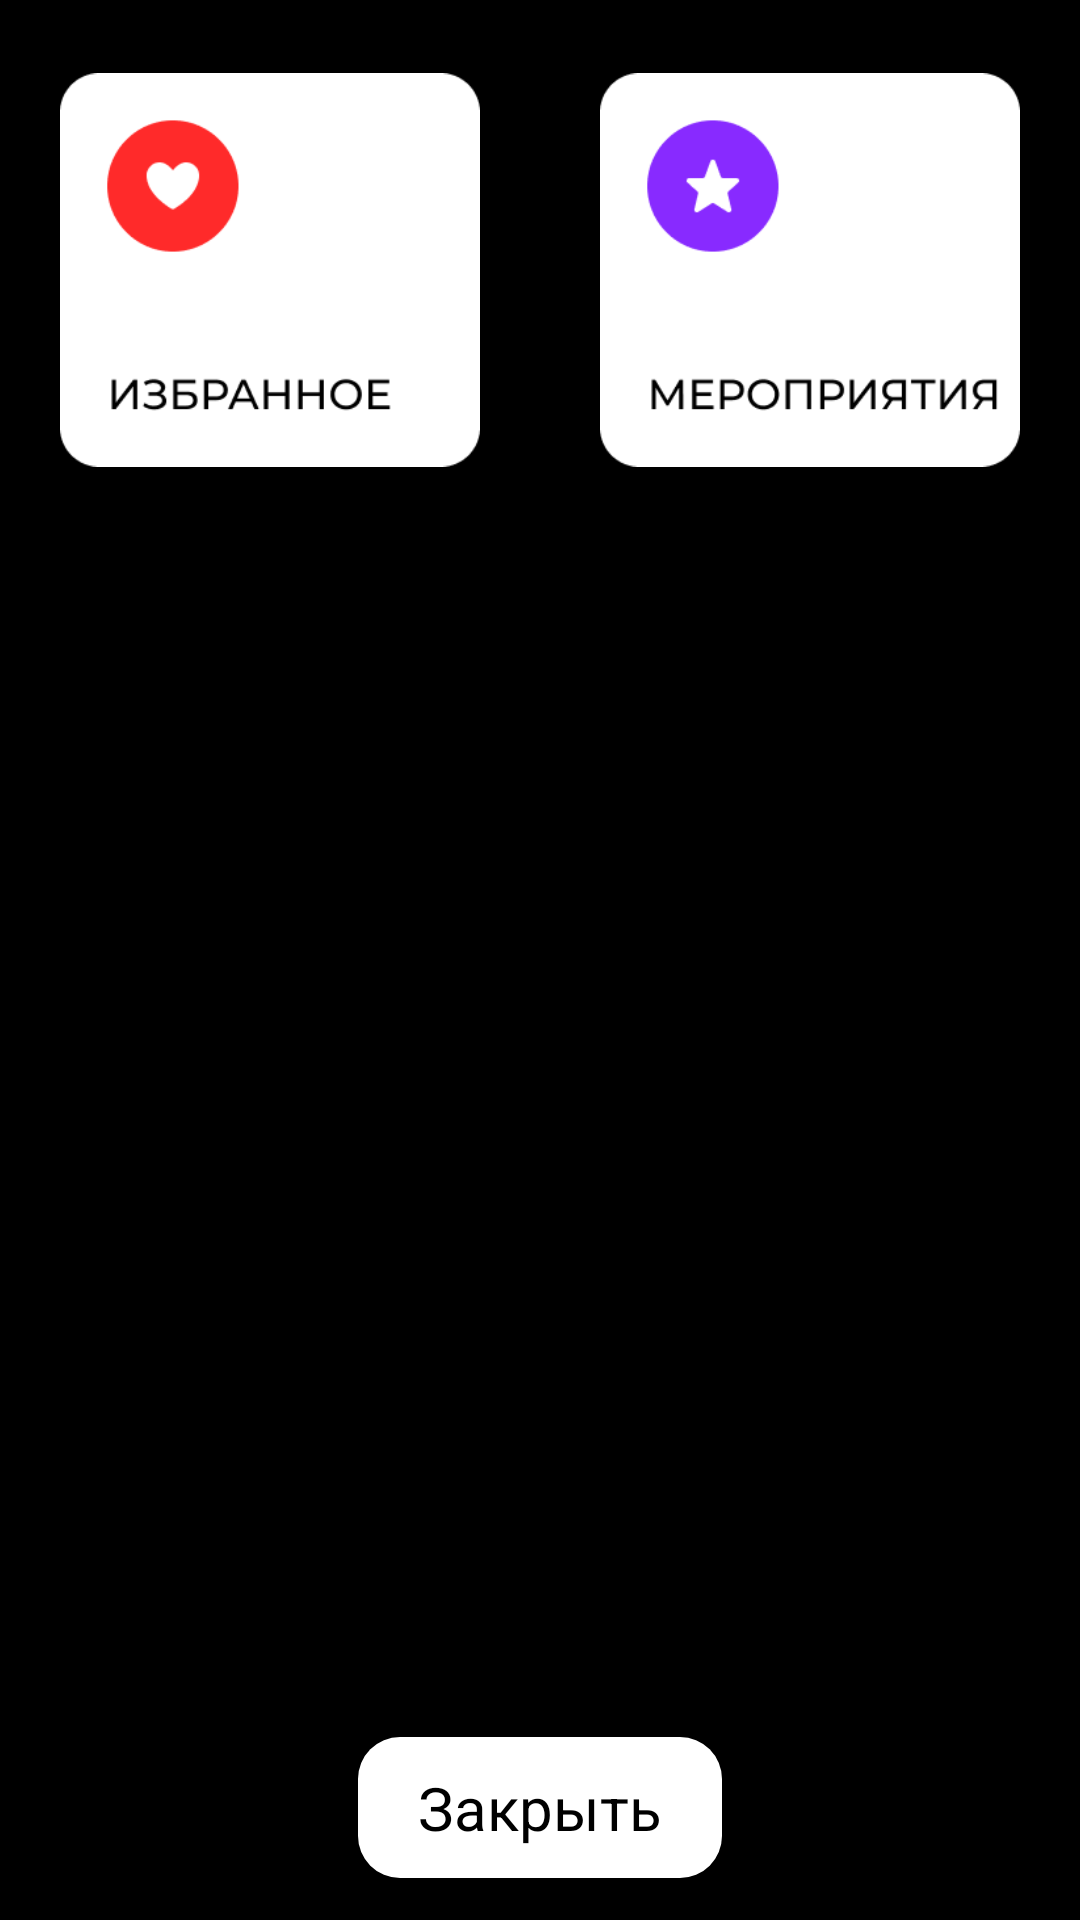

This screen was rendered from an Android layout file. Write that file and the resources it references.
<!-- AndroidManifest.xml: application theme Theme.CardFate -->
<!-- res/layout/fragment_menu.xml -->
<?xml version="1.0" encoding="utf-8"?>
<androidx.constraintlayout.widget.ConstraintLayout xmlns:android="http://schemas.android.com/apk/res/android"
    xmlns:app="http://schemas.android.com/apk/res-auto"
    xmlns:tools="http://schemas.android.com/tools"
    android:layout_width="match_parent"
    android:background="@color/black"
    android:layout_height="match_parent"
    tools:context=".presentation.fragment.MenuFragment">

    <ImageView
        android:id="@+id/bt_favorite"
        android:layout_width="0dp"
        app:layout_constraintDimensionRatio="1:1"
        android:layout_height="0dp"
        android:layout_margin="20dp"
        android:src="@drawable/menu_favorite"
        app:layout_constraintEnd_toStartOf="@id/bt_events"
        app:layout_constraintStart_toStartOf="parent"
        app:layout_constraintTop_toTopOf="parent" />

    <ImageView
        android:id="@+id/bt_events"
        android:layout_width="0dp"
        android:layout_margin="20dp"
        android:layout_height="0dp"
        app:layout_constraintDimensionRatio="1:1"
        android:src="@drawable/menu_event"
        app:layout_constraintEnd_toEndOf="parent"
        app:layout_constraintStart_toEndOf="@+id/bt_favorite"
        app:layout_constraintTop_toTopOf="parent" />

    <TextView
        android:id="@+id/bt_close"
        android:layout_width="wrap_content"
        android:layout_height="wrap_content"
        android:layout_marginVertical="14dp"
        android:background="@drawable/menu_bg_close_bt"
        android:paddingHorizontal="20dp"
        android:paddingVertical="10dp"
        android:text="Закрыть"
        android:textColor="@color/black"
        android:textSize="20sp"
        app:layout_constraintBottom_toBottomOf="parent"
        app:layout_constraintEnd_toEndOf="parent"
        app:layout_constraintStart_toStartOf="parent" />


</androidx.constraintlayout.widget.ConstraintLayout>
<!-- resources referenced by this layout -->
<resources>
  <color name="black">#FF000000</color>
  <!-- drawable menu_bg_close_bt (drawable) -->
  <?xml version="1.0" encoding="utf-8"?>
  <ripple xmlns:android="http://schemas.android.com/apk/res/android"
      android:color="@color/ripple_color_light">
      <item>
          <shape android:shape="rectangle">
              <solid android:color="@color/white" />
              <corners android:radius="14dp" />
          </shape>
      </item>
  </ripple>
  <!-- drawable menu_event: png bitmap (drawable, 5707 bytes) -->
  <!-- drawable menu_favorite: png bitmap (drawable, 5503 bytes) -->
  <style name="Theme.CardFate" parent="Theme.MaterialComponents.DayNight.NoActionBar">
          
          <item name="colorPrimary">@color/black</item>
          <item name="colorPrimaryVariant">@color/purple_700</item>
          <item name="colorOnPrimary">@color/white</item>
          
          <item name="colorSecondary">@color/grey</item>
          <item name="colorSecondaryVariant">@color/teal_700</item>
          <item name="colorOnSecondary">@color/black</item>
          
          <item name="android:statusBarColor">?attr/colorPrimaryVariant</item>
          
      </style>
  <color name="ripple_color_light">#80FFFFFF</color>
  <color name="white">#FFFFFFFF</color>
  <color name="purple_700">#FF3700B3</color>
  <color name="grey">#918F8F</color>
  <color name="teal_700">#FF018786</color>
</resources>
